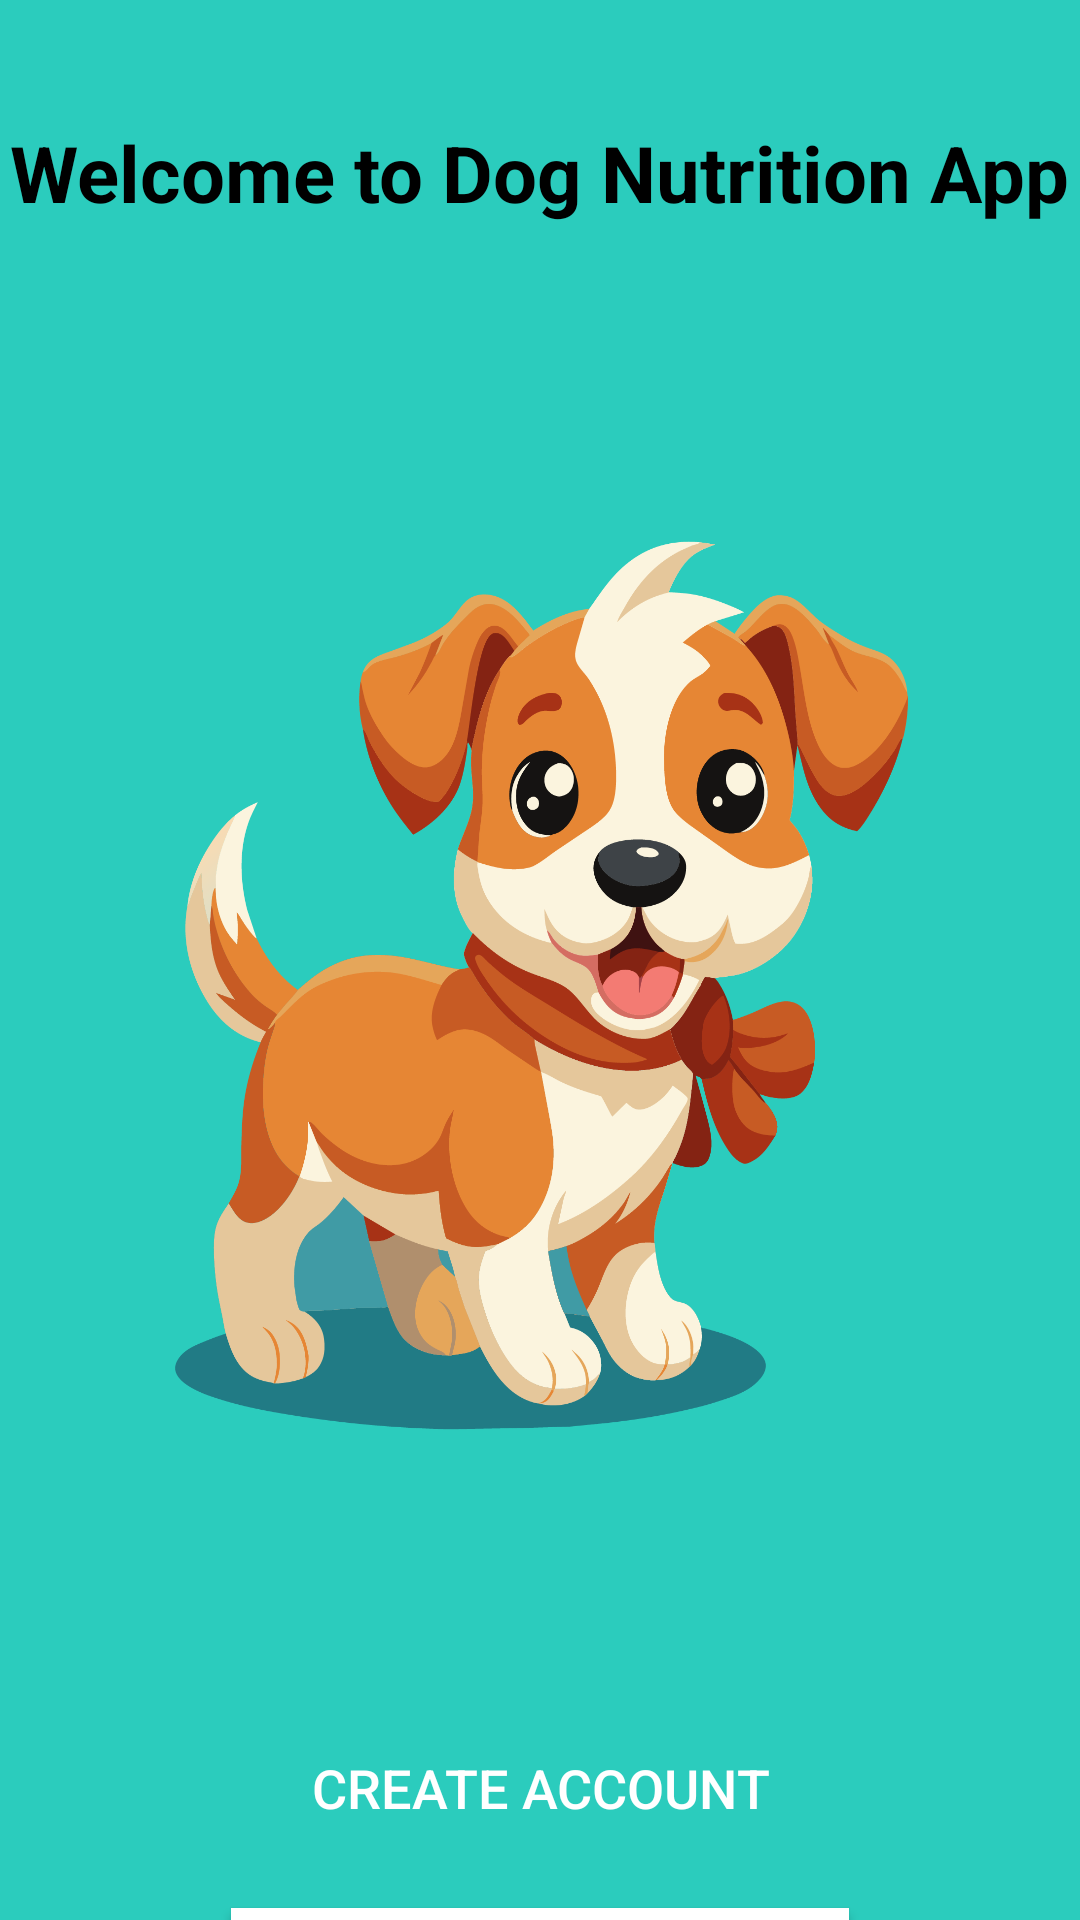

The Android layout XML behind this screen, and the referenced resources:
<!-- AndroidManifest.xml: application theme Theme.DogFoodApp -->
<!-- res/layout/activity_main_page.xml -->
<?xml version="1.0" encoding="utf-8"?>
<androidx.constraintlayout.widget.ConstraintLayout xmlns:android="http://schemas.android.com/apk/res/android"
    xmlns:app="http://schemas.android.com/apk/res-auto"
    xmlns:tools="http://schemas.android.com/tools"
    android:id="@+id/main"
    android:layout_width="match_parent"
    android:layout_height="match_parent"
    android:background="#2bccbd"
    tools:context=".MainPage.MainPage">


    <TextView
        android:id="@+id/welcomeTextView"
        android:layout_width="wrap_content"
        android:layout_height="wrap_content"
        android:layout_marginTop="40dp"
        android:text="Welcome to Dog Nutrition App"
        android:textColor="#000000"
        android:textSize="26sp"
        android:textStyle="bold"
        app:layout_constraintEnd_toEndOf="parent"
        app:layout_constraintHorizontal_bias="0.491"
        app:layout_constraintStart_toStartOf="parent"
        app:layout_constraintTop_toTopOf="parent" />

    <ImageView
        android:id="@+id/dogImageView"
        android:layout_width="411dp"
        android:layout_height="455dp"
        android:layout_marginTop="26dp"
        android:background="@drawable/doghome"
        android:foregroundGravity="center"
        app:layout_constraintTop_toBottomOf="@id/welcomeTextView"
        app:layout_constraintStart_toStartOf="parent"
        app:layout_constraintEnd_toEndOf="parent" />

    
    <Button
        android:id="@+id/createAccountButton"
        android:layout_width="wrap_content"
        android:layout_height="wrap_content"
        android:layout_marginTop="16dp"
        android:background="?attr/selectableItemBackground"
        android:text="Create Account"
        android:textColor="#ffffff"
        android:textSize="18sp"
        android:clickable="true"
        android:focusable="true"
        app:layout_constraintEnd_toEndOf="parent"
        app:layout_constraintStart_toStartOf="parent"
        app:layout_constraintTop_toBottomOf="@id/dogImageView"
        tools:ignore="TextContrastCheck" />


    
    <Button
        android:id="@+id/signInButton"
        android:layout_width="206dp"
        android:layout_height="47dp"
        android:layout_marginTop="16dp"
        android:background="#FFFFFF"
        android:text="Sign In"
        android:textColor="#ffffff"
        android:textSize="18sp"
        app:layout_constraintEnd_toEndOf="parent"
        app:layout_constraintStart_toStartOf="parent"
        app:layout_constraintTop_toBottomOf="@id/createAccountButton"
        tools:ignore="TextContrastCheck,TouchTargetSizeCheck" />


</androidx.constraintlayout.widget.ConstraintLayout>
<!-- resources referenced by this layout -->
<resources>
  <!-- drawable doghome: png bitmap (drawable, 234256 bytes) -->
  <style name="Theme.DogFoodApp" parent="Theme.MaterialComponents.Light.NoActionBar">
          
          <item name="colorPrimary">@color/purple_500</item>
          <item name="colorPrimaryVariant">@color/purple_700</item>
          <item name="colorOnPrimary">@color/white</item>
          
          <item name="colorSecondary">@color/teal_200</item>
          <item name="colorSecondaryVariant">@color/teal_700</item>
          <item name="colorOnSecondary">@color/black</item>
          
          <item name="android:statusBarColor">?attr/colorPrimaryVariant</item>
          
      </style>
  <!-- not gathered from this repository: default colours our renderer supplied (Android Studio template values) -->
  <color name="purple_500">#FF6200EE</color>
  <color name="purple_700">#FF3700B3</color>
  <color name="teal_200">#FF03DAC5</color>
  <color name="teal_700">#FF018786</color>
  <color name="black">#FF000000</color>
  <color name="white">#FFFFFFFF</color>
</resources>
